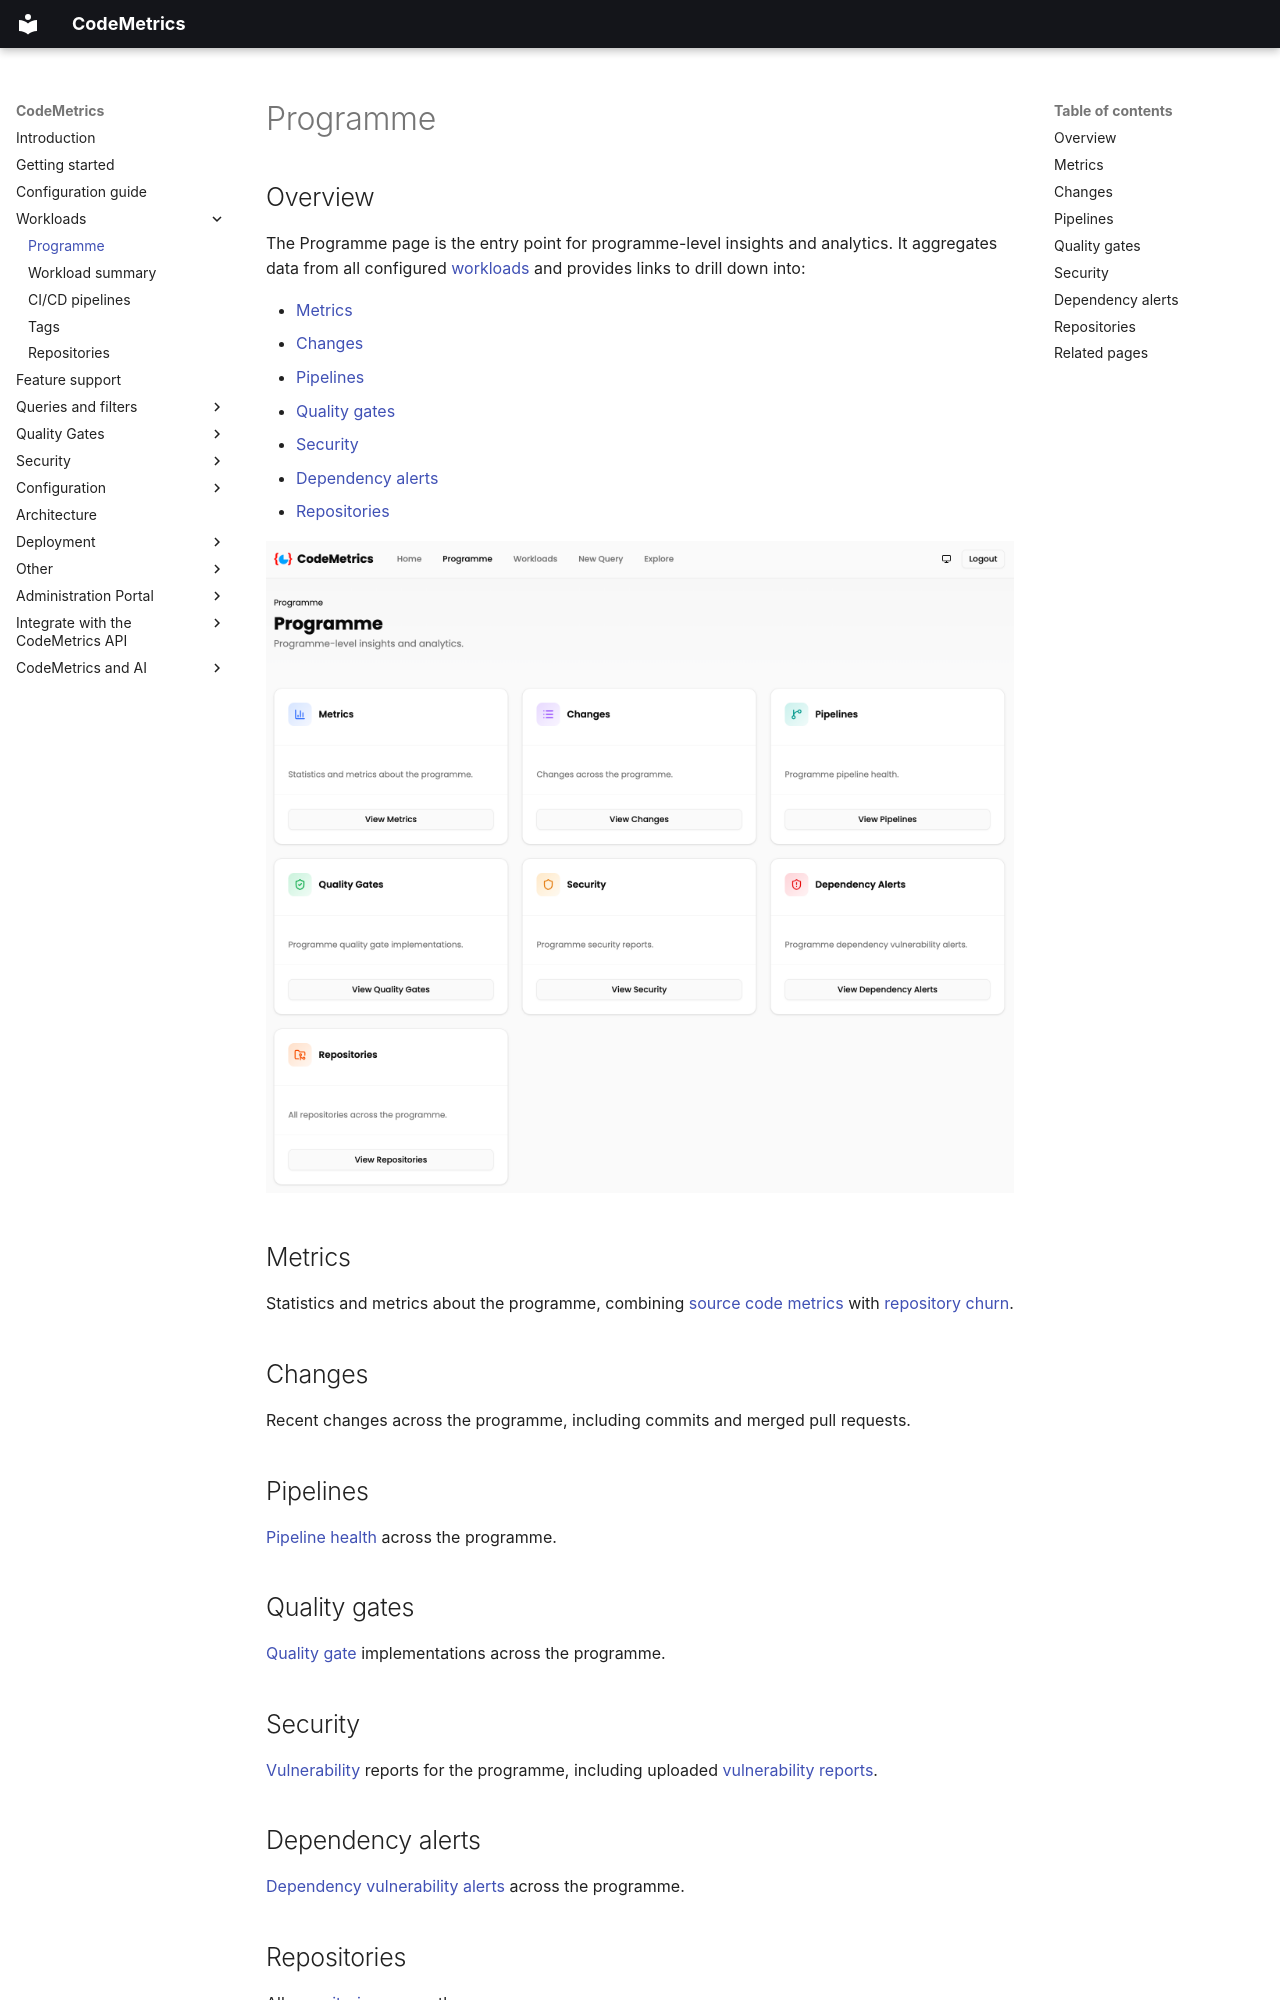

repository: code-metrics-project/code-metrics · page: programme/index.html · generator: mkdocs

# Programme

## Overview

The Programme page is the entry point for programme-level insights and analytics. It aggregates data from all configured [workloads](./workloads.md) and provides links to drill down into:

- [Metrics](#metrics)
- [Changes](#changes)
- [Pipelines](#pipelines)
- [Quality gates](#quality-gates)
- [Security](#security)
- [Dependency alerts](#dependency-alerts)
- [Repositories](#repositories)

![The Programme page](./img/program_index.png)

## Metrics

Statistics and metrics about the programme, combining [source code metrics](./query_source_code.md) with [repository churn](./query_repo_churn.md).

## Changes

Recent changes across the programme, including commits and merged pull requests.

## Pipelines

[Pipeline health](./pipelines.md) across the programme.

## Quality gates

[Quality gate](./quality_gates_user.md) implementations across the programme.

## Security

[Vulnerability](./query_vulnerabilities.md) reports for the programme, including uploaded [vulnerability reports](./vulnerability_report_upload.md).

## Dependency alerts

[Dependency vulnerability alerts](./dependency_alerts.md) across the programme.
